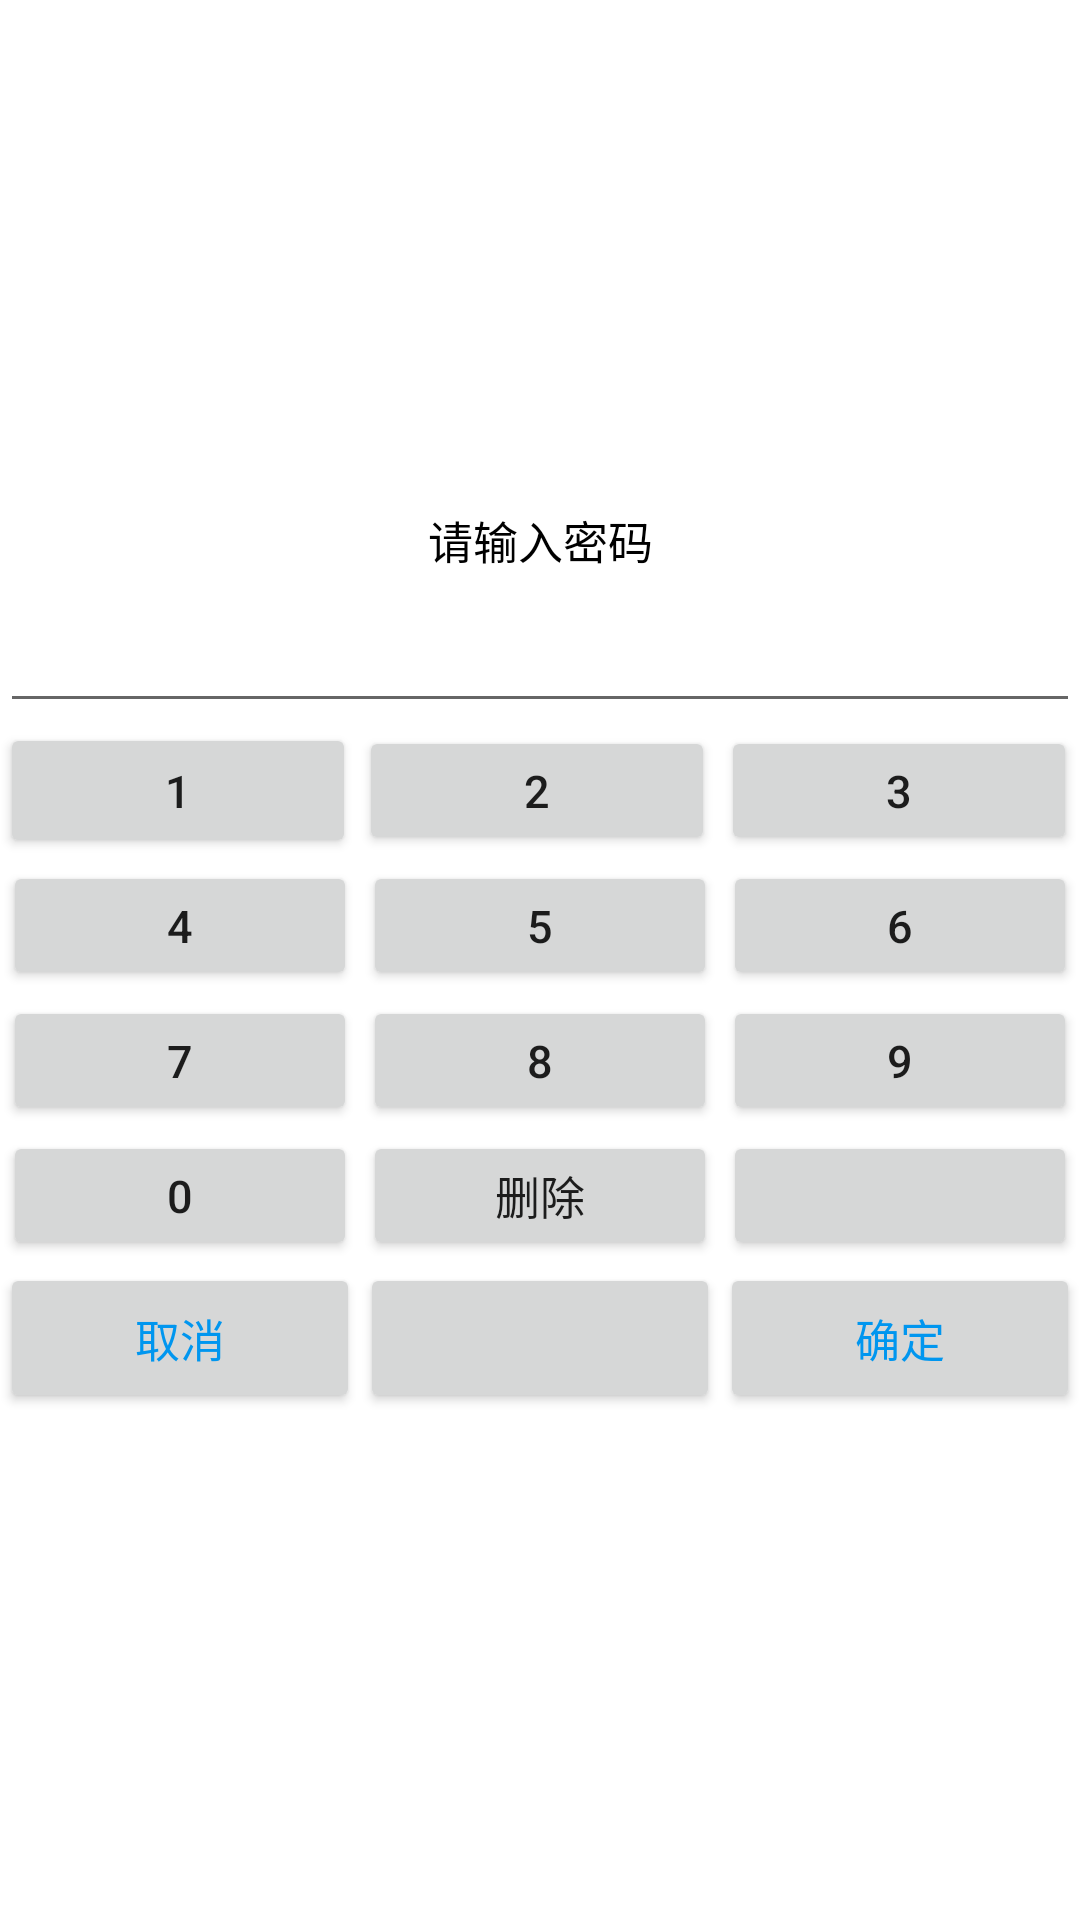

Reconstruct the res/layout file that produces this screen, plus the resources it refers to.
<!-- AndroidManifest.xml: application theme Theme.PaYcDownload -->
<!-- res/layout/dialog_to_setting_for_pwd.xml -->
<?xml version="1.0" encoding="utf-8"?>
<LinearLayout xmlns:android="http://schemas.android.com/apk/res/android"
    android:layout_width="match_parent"
    android:layout_height="470dp"
    android:layout_gravity="center"
    android:background="#ffffff"
    android:gravity="center"
    android:orientation="vertical">

    <TextView
        android:layout_width="match_parent"
        android:layout_height="wrap_content"
        android:gravity="center"
        android:text="请输入密码"
        android:textColor="#000"
        android:textSize="15dp" />

    <EditText
        android:id="@+id/dialog_pwd_edit"
        android:layout_width="match_parent"
        android:layout_height="50dp"
        android:gravity="center"
        android:inputType="textPassword"
        android:textColor="#000"
        android:textSize="15dp" />

    <LinearLayout
        android:layout_width="match_parent"
        android:layout_height="wrap_content"
        android:orientation="vertical">

        <LinearLayout
            android:layout_width="match_parent"
            android:layout_height="45dp"
            android:orientation="horizontal"
            android:weightSum="3">

            <Button
                android:id="@+id/num1"
                android:layout_width="0dp"
                android:layout_height="match_parent"
                android:layout_weight="1"
                android:text="1"
                android:textSize="15dp" />

            <Button
                android:id="@+id/num2"
                android:layout_width="0dp"
                android:layout_height="match_parent"
                android:layout_margin="1dp"
                android:layout_weight="1"
                android:gravity="center"
                android:text="2"
                android:textSize="15dp" />

            <Button
                android:id="@+id/num3"
                android:layout_width="0dp"
                android:layout_height="match_parent"
                android:layout_margin="1dp"
                android:layout_weight="1"
                android:gravity="center"
                android:text="3"
                android:textSize="15dp" />
        </LinearLayout>

        <LinearLayout
            android:layout_width="match_parent"
            android:layout_height="45dp"
            android:orientation="horizontal"
            android:weightSum="3">

            <Button
                android:id="@+id/num4"
                android:layout_width="0dp"
                android:layout_height="match_parent"
                android:layout_margin="1dp"
                android:layout_weight="1"
                android:gravity="center"
                android:text="4"
                android:textSize="15dp" />

            <Button
                android:id="@+id/num5"
                android:layout_width="0dp"
                android:layout_height="match_parent"
                android:layout_margin="1dp"
                android:layout_weight="1"

                android:gravity="center"
                android:text="5"
                android:textSize="15dp" />

            <Button
                android:id="@+id/num6"
                android:layout_width="0dp"
                android:layout_height="match_parent"
                android:layout_margin="1dp"
                android:layout_weight="1"
                android:gravity="center"
                android:text="6"
                android:textSize="15dp" />
        </LinearLayout>

        <LinearLayout
            android:layout_width="match_parent"
            android:layout_height="45dp"
            android:orientation="horizontal"
            android:weightSum="3">

            <Button
                android:id="@+id/num7"
                android:layout_width="0dp"
                android:layout_height="match_parent"
                android:layout_margin="1dp"
                android:layout_weight="1"
                android:gravity="center"
                android:text="7"
                android:textSize="15dp" />

            <Button
                android:id="@+id/num8"
                android:layout_width="0dp"
                android:layout_height="match_parent"
                android:layout_margin="1dp"
                android:layout_weight="1"
                android:gravity="center"
                android:text="8"
                android:textSize="15dp" />

            <Button
                android:id="@+id/num9"
                android:layout_width="0dp"
                android:layout_height="match_parent"
                android:layout_margin="1dp"
                android:layout_weight="1"
                android:gravity="center"
                android:text="9"
                android:textSize="15dp" />
        </LinearLayout>

        <LinearLayout
            android:layout_width="match_parent"
            android:layout_height="45dp"
            android:orientation="horizontal"
            android:weightSum="3">

            <Button
                android:id="@+id/num0"
                android:layout_width="0dp"
                android:layout_height="match_parent"
                android:layout_margin="1dp"
                android:layout_weight="1"
                android:gravity="center"
                android:text="0"
                android:textSize="15dp" />

            <Button
                android:id="@+id/num_del"
                android:layout_width="0dp"
                android:layout_height="match_parent"
                android:layout_margin="1dp"
                android:layout_weight="1"
                android:gravity="center"
                android:text="删除"
                android:textSize="15dp" />

            <Button
                android:id="@+id/num_update"
                android:layout_width="0dp"
                android:layout_height="match_parent"
                android:layout_margin="1dp"
                android:layout_weight="1"
                android:gravity="center"
                android:text=""
                android:textSize="15dp" />
        </LinearLayout>

        <LinearLayout
            android:layout_width="match_parent"
            android:layout_height="50dp"
            android:weightSum="3">

            <Button
                android:id="@+id/dialog_cancel"
                android:layout_width="0dp"
                android:layout_height="match_parent"
                android:layout_alignParentBottom="true"
                android:layout_weight="1"
                android:gravity="center"
                android:text="取消"
                android:textColor="#0096ef"
                android:textSize="15dp"
                />

            <Button
                android:id="@+id/dialog_setting"
                android:layout_width="0dp"
                android:layout_height="match_parent"
                android:layout_alignParentRight="true"
                android:layout_alignParentBottom="true"
                android:layout_weight="1"
                android:gravity="center"
                android:text=""
                android:textColor="#0096ef"
                android:textSize="15dp" />

            <Button
                android:id="@+id/dialog_ok"
                android:layout_width="0dp"
                android:layout_height="match_parent"
                android:layout_alignParentRight="true"
                android:layout_alignParentBottom="true"
                android:layout_weight="1"
                android:gravity="center"
                android:text="确定"
                android:textColor="#0096ef"
                android:textSize="15dp"

                />
        </LinearLayout>

    </LinearLayout>
</LinearLayout>
<!-- resources referenced by this layout -->
<resources>
  <style name="Theme.PaYcDownload" parent="Theme.AppCompat.Light.NoActionBar">
          
          <item name="colorPrimary">@color/purple_500</item>
          <item name="colorPrimaryVariant">@color/purple_700</item>
          <item name="colorOnPrimary">@color/white</item>
          
          <item name="colorSecondary">@color/teal_200</item>
          <item name="colorSecondaryVariant">@color/teal_700</item>
          <item name="colorOnSecondary">@color/black</item>
          
          <item name="android:statusBarColor" tools:targetApi="l">?attr/colorPrimaryVariant</item>
          
      </style>
  <color name="purple_500">#FF6200EE</color>
  <color name="purple_700">#FF3700B3</color>
  <color name="white">#FFFFFFFF</color>
  <color name="teal_200">#FF03DAC5</color>
  <color name="teal_700">#FF018786</color>
  <color name="black">#FF000000</color>
</resources>
